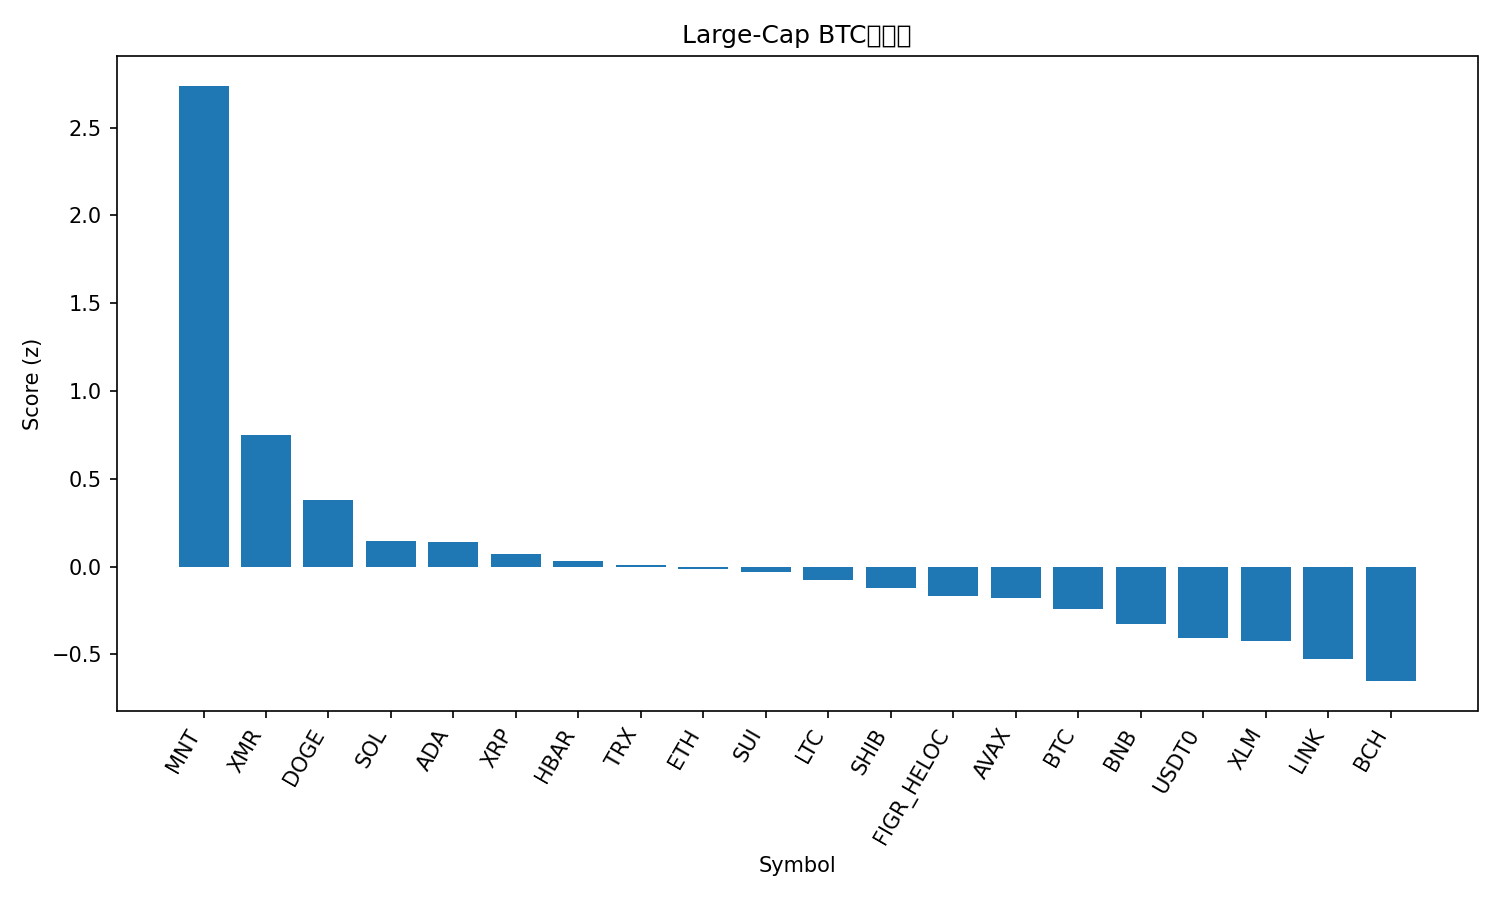

The data file committed next to this chart (first rows):
rank, name, symbol, price_btc, price_usd, pct_1h_btc, pct_24h_btc, pct_7d_btc, market_cap_rank, market_cap_usd, volume_usd, score
1, Mantle, MNT, 1.703e-05, 1.86, 1.206, 10.21, -11.5, 32, 6026764511, 257517314, 2.738
2, Monero, XMR, 0.002922, 318.4, 0.494, 0.4246, 6.863, 35, 5864814599, 133798829, 0.7484
3, Dogecoin, DOGE, 1.81e-06, 0.1971, 0.2171, 2.311, -0.5253, 10, 29847385335, 1796549398, 0.3778
4, Solana, SOL, 0.001739, 189.4, 0.2639, -0.3858, 2.597, 6, 103442283352, 4631907452, 0.1444
5, Cardano, ADA, 6.05e-06, 0.6591, 0.1214, 1.604, 0.1342, 11, 24096093743, 765027513, 0.1423
6, XRP, XRP, 2.206e-05, 2.4, 0.2467, -0.1489, 0.1609, 5, 144181895972, 2857474655, 0.07079
7, Hedera, HBAR, 1.58e-06, 0.1721, 0.07076, 1.836, -1.867, 30, 7299712541, 174725138, 0.034
8, TRON, TRX, 2.94e-06, 0.3206, 0.06601, 0.4863, 3.903, 9, 30352174480, 446753659, 0.008389
9, Ethereum, ETH, 0.03658, 3985, 0.05142, 0.6732, 1.429, 2, 481126430334, 27775546296, -0.01662
10, Sui, SUI, 2.392e-05, 2.61, -0.01107, 2.276, -2.146, 21, 9444501128, 1014149872, -0.03077
11, Litecoin, LTC, 0.0008646, 94.2, 0.07933, 0.7259, -0.5437, 31, 7198694190, 451857854, -0.07939
12, Shiba Inu, SHIB, 9.2992e-11, 1.013e-05, 0.06013, 0.5464, -0.1325, 34, 5967828754, 141817579, -0.1236
13, Figure Heloc, FIGR_HELOC, 9.36e-06, 1.0, 0.0, -0.1238, 4.463, 15, 13132045321, 2000, -0.1687
14, Avalanche, AVAX, 0.0001906, 20.76, 0.06747, 0.9188, -3.916, 25, 8847909572, 415737939, -0.1779
15, Bitcoin, BTC, 1.0, 108906, 0.0, 0.0, 0.0, 1, 2171322741514, 43396056641, -0.24
16, BNB, BNB, 0.01027, 1119, 0.1995, -0.1178, -10.05, 4, 155715827597, 2521873064, -0.3299
17, USDT0, USDT0, 9.18e-06, 1.0, -0.02266, -1.566, 4.996, 28, 7700926704, 201725491, -0.4066
18, Stellar, XLM, 2.93e-06, 0.3193, 0.0588, -0.8795, -2.527, 20, 10217198159, 161775013, -0.4221
19, Chainlink, LINK, 0.0001601, 17.44, -0.2198, 1.505, -3.885, 16, 12153862531, 664125772, -0.5252
20, Bitcoin Cash, BCH, 0.004346, 473.5, -0.01158, -0.4259, -8.446, 22, 9437638085, 246567464, -0.6527
21, Hyperliquid, HYPE, 0.0003466, 37.76, -0.6929, 1.307, 0.008661, 19, 10219900945, 333978057, -1.152
